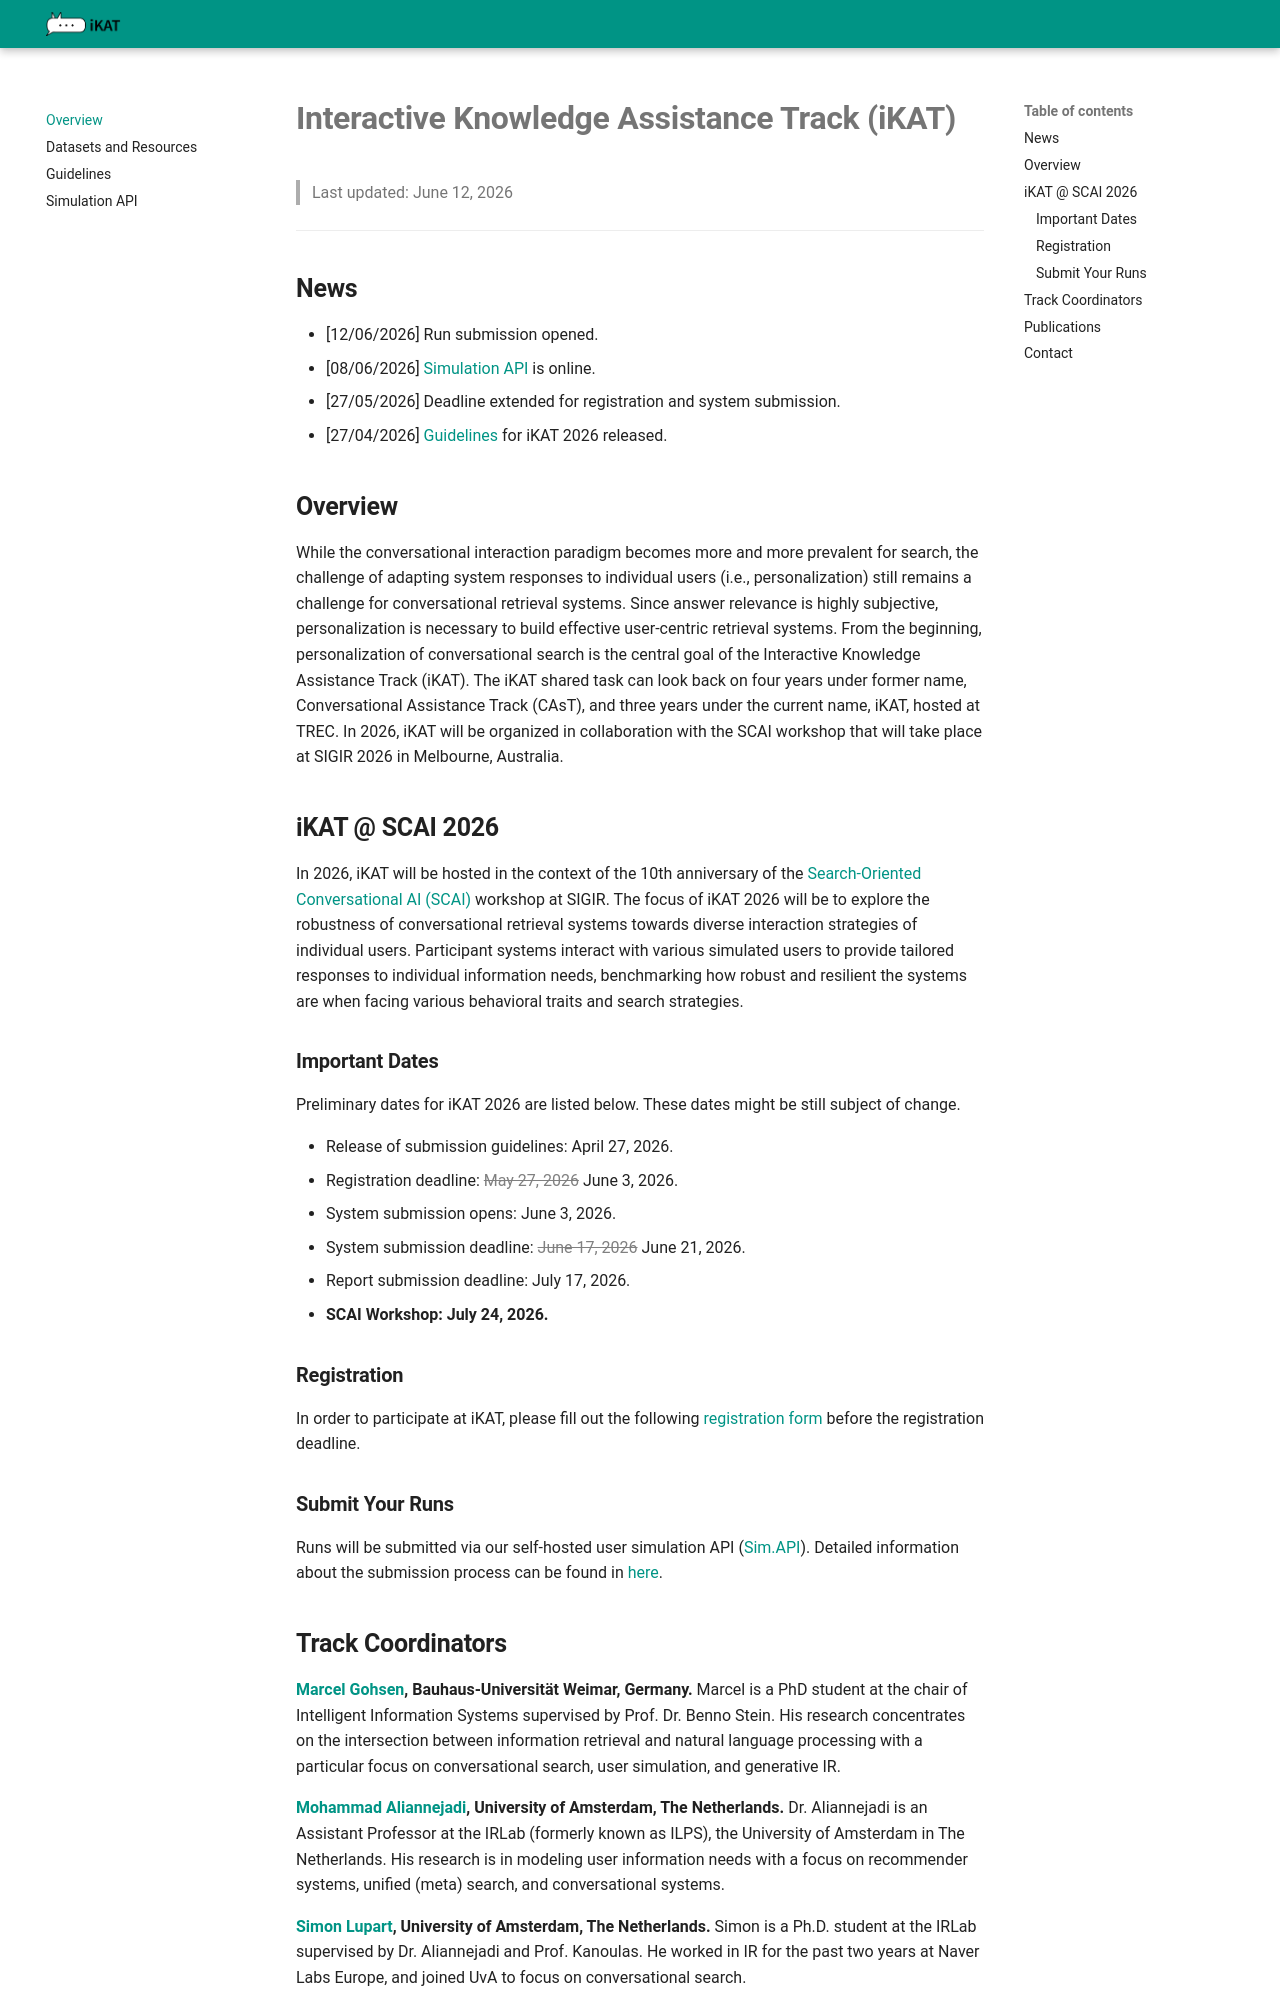

repository: marcel-gohsen/trec-ikat-website · page: index.html · generator: mkdocs

# **Interactive Knowledge Assistance Track (iKAT)**


[//]: # ([:fontawesome-brands-github: See the official TREC iKAT repository for tools and code related to the track]&#40;https://github.com/irlabamsterdam/iKAT&#41;)
> Last updated: June 12, 2026
---



## **News**

* [12/06/2026] Run submission opened.
* [08/06/2026] [Simulation API](simulation-api.md) is online.
* [27/05/2026] Deadline extended for registration and system submission.
* [27/04/2026] [Guidelines](guidelines.md) for iKAT 2026 released.


## **Overview**

While the conversational interaction paradigm becomes more and more prevalent for search, the challenge of adapting system responses to individual users (i.e., personalization) still remains a challenge for conversational retrieval systems. Since answer relevance is highly subjective, personalization is necessary to build effective user-centric retrieval systems. From the beginning, personalization of conversational search is the central goal of the Interactive Knowledge Assistance Track (iKAT). The iKAT shared task can look back on four years under former name, Conversational Assistance Track (CAsT), and three years under the current name, iKAT, hosted at TREC. In 2026, iKAT will be organized in collaboration with the SCAI workshop that will take place at SIGIR 2026 in Melbourne, Australia.


## **iKAT @ SCAI 2026**

In 2026, iKAT will be hosted in the context of the 10th anniversary of the [Search-Oriented Conversational AI (SCAI)](https://scai.info/scai-2026/) workshop at SIGIR. The focus of iKAT 2026 will be to explore the robustness of conversational retrieval systems towards diverse interaction strategies of individual users. Participant systems interact with various simulated users to provide tailored responses to individual information needs, benchmarking how robust and resilient the systems are when facing various behavioral traits and search strategies.


### **Important Dates**

Preliminary dates for iKAT 2026 are listed below. These dates might be still subject of change. 

* Release of submission guidelines: April 27, 2026.
* Registration deadline: <span style="color: gray">~~May 27, 2026~~</span> June 3, 2026.
* System submission opens: June 3, 2026.
* System submission deadline: <span style="color: gray">~~June 17, 2026~~</span> June 21, 2026.
* Report submission deadline: July 17, 2026.
* **SCAI Workshop: July 24, 2026.**

### **Registration**

In order to participate at iKAT, please fill out the following [registration form](https://form.jotform.com/260753949743066) before the registration deadline.


### **Submit Your Runs** 

Runs will be submitted via our self-hosted user simulation API ([Sim.API](https://github.com/marcel-gohsen/user-simulation-api)). Detailed information about the submission process can be found in [here](simulation-api.md).
